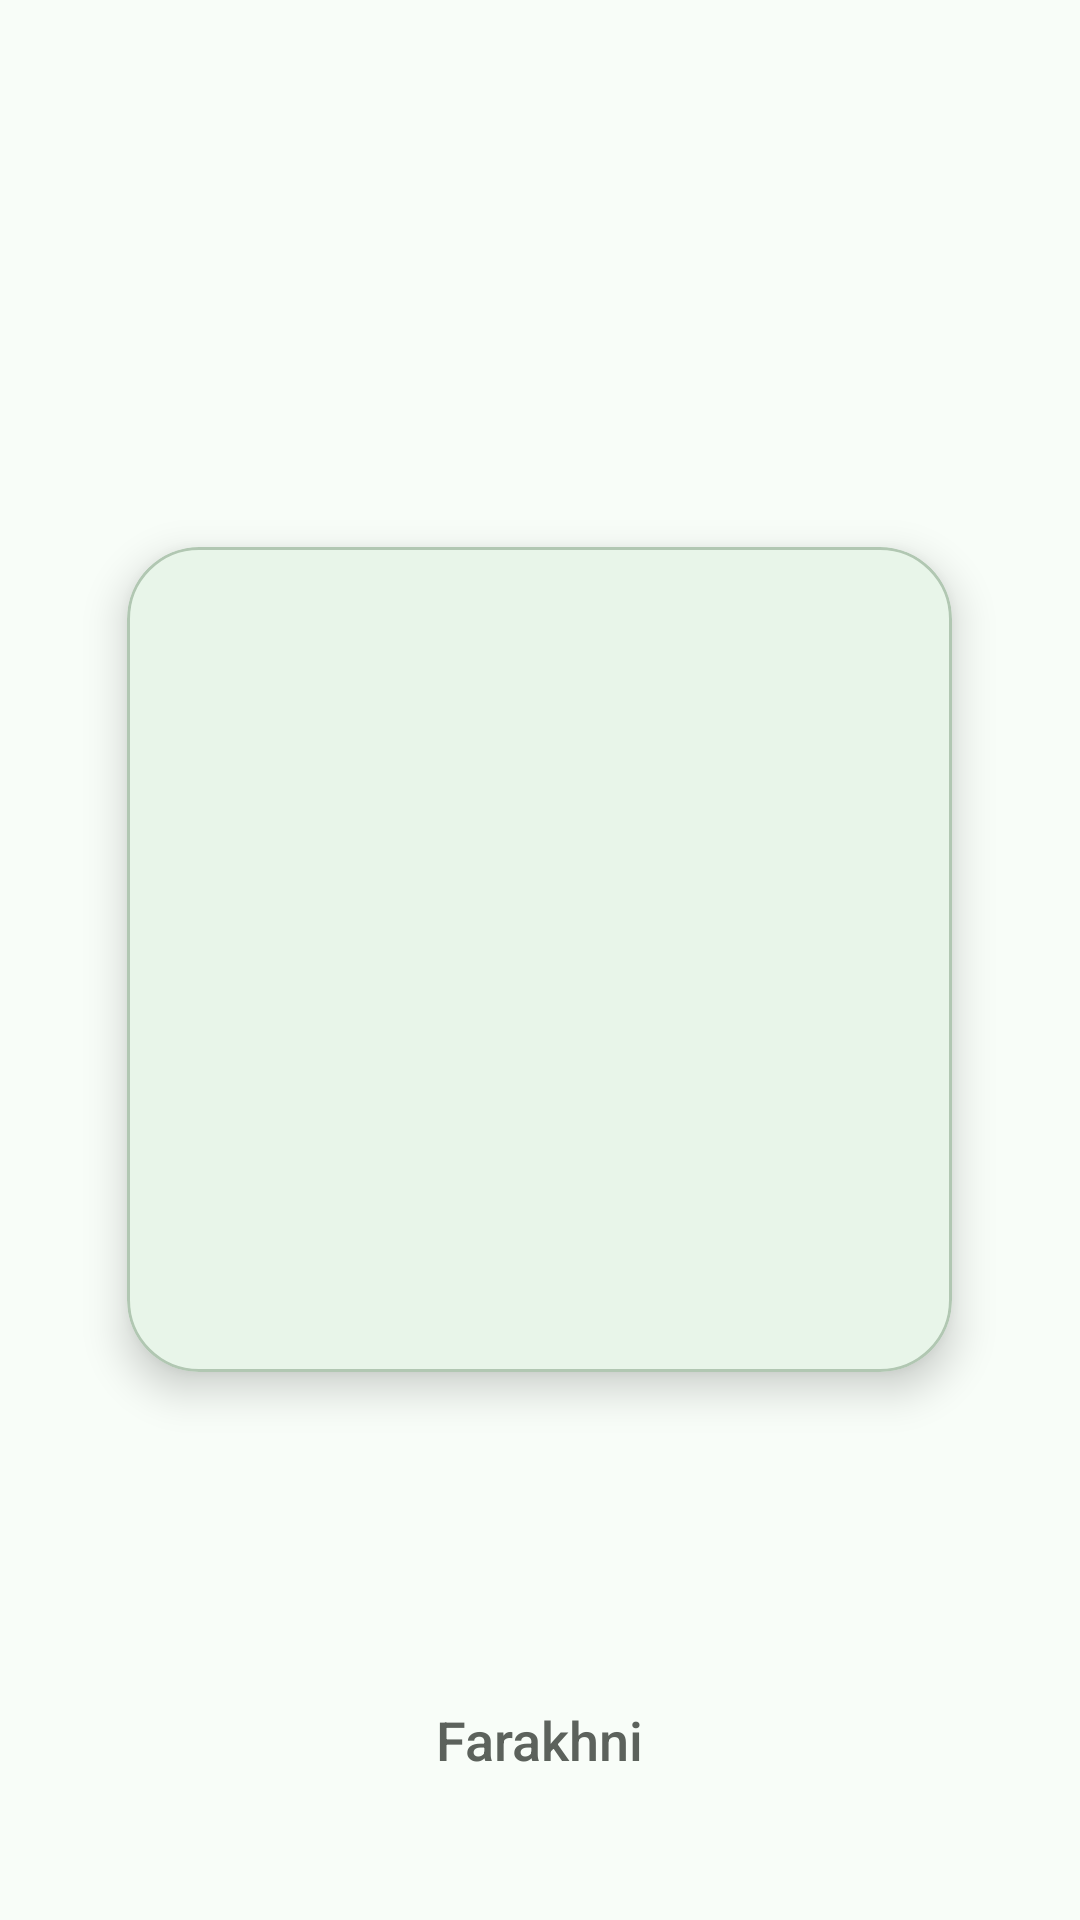

This screen was rendered from an Android layout file. Write that file and the resources it references.
<!-- AndroidManifest.xml: application theme AppTheme -->
<!-- res/layout/activity_splash_screen.xml -->
<?xml version="1.0" encoding="utf-8"?>
<FrameLayout xmlns:android="http://schemas.android.com/apk/res/android"
    xmlns:app="http://schemas.android.com/apk/res-auto"
    android:id="@+id/splash_root"
    android:layout_width="match_parent"
    android:layout_height="match_parent"
    android:background="?attr/colorSurface"
    android:gravity="center">

    
    <com.google.android.material.card.MaterialCardView
        android:layout_width="275dp"
        android:layout_height="275dp"
        app:cardCornerRadius="24dp"
        app:cardElevation="8dp"
        app:strokeColor="?attr/colorOutline"
        app:strokeWidth="1dp"
        app:cardBackgroundColor="?attr/colorSurfaceVariant"
        android:layout_gravity="center">

        <FrameLayout
            android:layout_width="match_parent"
            android:layout_height="match_parent">

            
            <ImageView
                android:id="@+id/iv_splash_gif"
                android:layout_width="match_parent"
                android:layout_height="match_parent"
                android:scaleType="centerCrop"
                android:contentDescription="@string/app_name" />
        </FrameLayout>
    </com.google.android.material.card.MaterialCardView>

    
    <TextView
        android:id="@+id/tv_app_name"
        android:layout_width="wrap_content"
        android:layout_height="wrap_content"
        android:layout_gravity="bottom|center_horizontal"
        android:layout_marginBottom="48dp"
        android:text="@string/app_name"
        android:textColor="?attr/colorOnSurfaceVariant"
        android:textSize="18sp"
        android:fontFamily="sans-serif-medium" />
</FrameLayout>
<!-- resources referenced by this layout -->
<resources>
  <string name="app_name">Farakhni</string>
  <style name="AppTheme" parent="Theme.Material3.DayNight.NoActionBar">
          
          <item name="colorPrimary">@color/primary</item>
          <item name="colorOnPrimary">@color/on_primary</item>
          <item name="colorOnSurfaceVariant">@color/on_surface_variant</item>
          <item name="colorSurfaceVariant">@color/surface_variant</item>
          <item name="colorSurface">@color/surface</item>
          <item name="colorOnSurface">@color/text_primary</item>
          <item name="colorErrorContainer">@color/error_container</item>
          <item name="colorOnErrorContainer">@color/on_error_container</item>&gt;
  
          
          <item name="colorOutline">@color/outline</item>
          <item name="colorOutlineVariant">@color/outline_variant</item>
          <item name="colorPrimaryContainer">@color/primary_container</item>
          <item name="colorOnPrimaryContainer">@color/on_primary</item>
          
          <item name="colorError">@color/error</item>
  
          
          <item name="shapeAppearanceMediumComponent">@style/ShapeAppearance.Farakhni.Medium</item>
      </style>
  <color name="primary">#66BB6A</color>
  <color name="on_primary">#FFFFFFFF</color>
  <color name="on_surface_variant">#FF5C625C</color>
  <color name="surface_variant">#FFE8F5E9</color>
  <color name="surface">#FFF8FDF8</color>
  <color name="text_primary">#FF1B1F1B</color>
  <color name="error_container">#FFD9D9</color>
  <color name="on_error_container">#BA1A1A</color>
  <color name="outline">#FFB1C7B2</color>
  <color name="outline_variant">#FFD8E5D9</color>
  <color name="primary_container">#FFC8E6C9</color>
  <color name="error">#FFB00020</color>
  <style name="ShapeAppearance.Farakhni.Medium" parent="ShapeAppearance.MaterialComponents.MediumComponent">
          <item name="cornerFamily">rounded</item>
          <item name="cornerSize">12dp</item>
      </style>
</resources>
